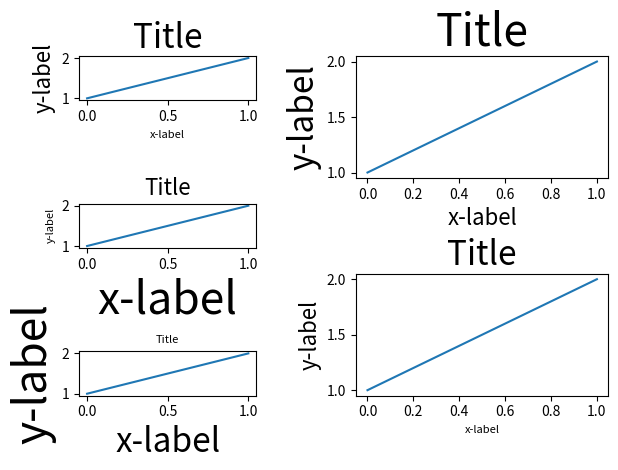

This chart was generated by the following Python code:
import itertools
import warnings
import matplotlib.pyplot as plt

fontsizes = itertools.cycle([8, 16, 24, 32])

def example_plot(ax):
    ax.plot([1, 2])
    ax.set_xlabel('x-label', fontsize=next(fontsizes))
    ax.set_ylabel('y-label', fontsize=next(fontsizes))
    ax.set_title('Title', fontsize=next(fontsizes))


fig = plt.figure()

gs1 = fig.add_gridspec(3, 1)
ax1 = fig.add_subplot(gs1[0])
ax2 = fig.add_subplot(gs1[1])
ax3 = fig.add_subplot(gs1[2])
example_plot(ax1)
example_plot(ax2)
example_plot(ax3)
gs1.tight_layout(fig, rect=[None, None, 0.45, None])

gs2 = fig.add_gridspec(2, 1)
ax4 = fig.add_subplot(gs2[0])
ax5 = fig.add_subplot(gs2[1])
example_plot(ax4)
example_plot(ax5)
with warnings.catch_warnings():
    warnings.simplefilter("ignore", UserWarning)
    gs2.tight_layout(fig, rect=[0.45, None, None, None])

top = min(gs1.top, gs2.top)
bottom = max(gs1.bottom, gs2.bottom)

gs1.update(top=top, bottom=bottom)
gs2.update(top=top, bottom=bottom)

plt.show()
